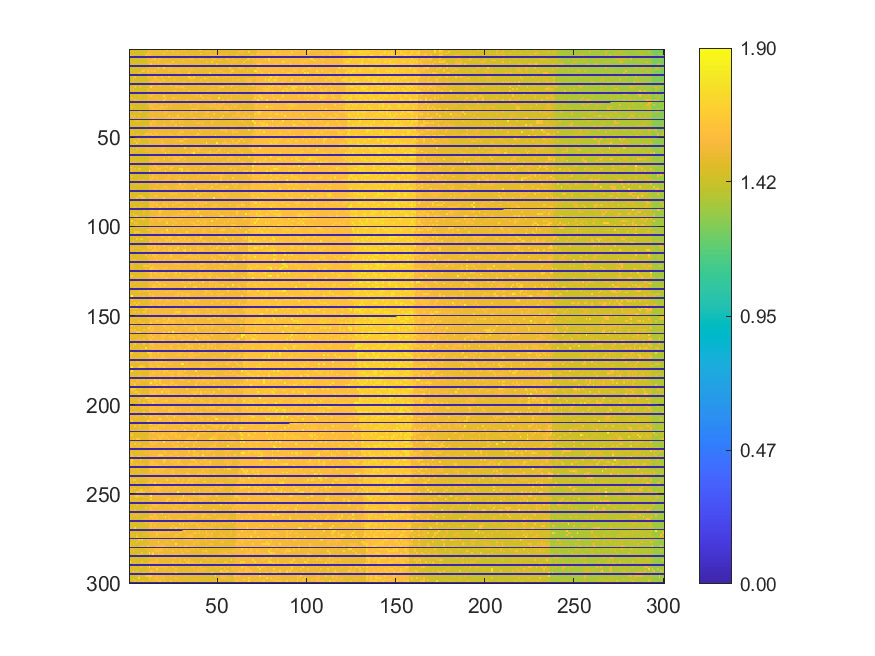

Data behind this chart, as committed beside it:
1.45547, 1.45802, 1.45433, 1.4564, 1.45743, 1.45191, 1.45232, 1.45561, 1.4518, 1.45553, 1.45724, 1.57387, 1.52289, 1.52053, 1.5203, 1.52125, 1.51788, 1.5174, 1.51671, 1.5188, 1.51571, 1.6656, 1.51568, 1.51457
1.458, 1.457, 1.507, 1.457, 1.455, 1.457, 1.455, 1.455, 1.457, 1.457, 1.527, 1.572, 1.523, 1.52, 1.519, 1.521, 1.518, 1.519, 1.517, 1.513, 1.516, 1.516, 1.513, 1.515
1.461, 1.458, 1.457, 1.457, 1.457, 1.458, 1.46, 1.455, 1.458, 1.46, 1.612, 1.521, 1.575, 1.52, 1.522, 1.523, 1.516, 1.517, 1.519, 1.709, 1.516, 1.518, 1.516, 1.516
1.56, 1.459, 1.523, 1.46, 1.457, 1.461, 1.46, 1.459, 1.459, 1.608, 1.576, 1.609, 1.522, 1.522, 1.52, 1.521, 1.517, 1.52, 1.516, 1.52, 1.52, 1.516, 1.518, 1.517
0, 0, 0, 0, 0, 0, 0, 0, 0, 0, 0, 0, 0, 0, 0, 0, 0, 0, 0, 0, 0, 0, 0, 0
1.461, 1.459, 1.461, 1.46, 1.455, 1.457, 1.46, 1.458, 1.46, 1.46, 1.526, 1.521, 1.522, 1.574, 1.61, 1.523, 1.523, 1.614, 1.52, 1.517, 1.513, 1.518, 1.517, 1.515
1.461, 1.458, 1.458, 1.457, 1.459, 1.456, 1.458, 1.46, 1.461, 1.462, 1.522, 1.523, 1.623, 1.519, 1.617, 1.518, 1.519, 1.52, 1.519, 1.519, 1.516, 1.52, 1.516, 1.515
1.458, 1.461, 1.509, 1.46, 1.458, 1.457, 1.459, 1.461, 1.461, 1.457, 1.526, 1.523, 1.523, 1.521, 1.523, 1.519, 1.73, 1.519, 1.519, 1.517, 1.517, 1.515, 1.519, 1.514
1.457, 1.459, 1.52, 1.46, 1.46, 1.458, 1.461, 1.461, 1.46, 1.462, 1.522, 1.521, 1.679, 1.52, 1.52, 1.52, 1.523, 1.521, 1.519, 1.516, 1.568, 1.567, 1.567, 1.602
0, 0, 0, 0, 0, 0, 0, 0, 0, 0, 0, 0, 0, 0, 0, 0, 0, 0, 0, 0, 0, 0, 0, 0
1.461, 1.46, 1.455, 1.461, 1.465, 1.458, 1.46, 1.464, 1.461, 1.462, 1.525, 1.525, 1.527, 1.525, 1.521, 1.517, 1.721, 1.519, 1.518, 1.674, 1.569, 1.513, 1.516, 1.568
1.46, 1.46, 1.458, 1.463, 1.459, 1.457, 1.459, 1.461, 1.554, 1.544, 1.526, 1.521, 1.525, 1.523, 1.522, 1.521, 1.52, 1.52, 1.52, 1.518, 1.518, 1.517, 1.567, 1.515
1.46, 1.461, 1.461, 1.461, 1.462, 1.46, 1.46, 1.636, 1.608, 1.459, 1.624, 1.521, 1.574, 1.575, 1.61, 1.521, 1.523, 1.522, 1.521, 1.52, 1.52, 1.517, 1.568, 1.566
1.458, 1.462, 1.46, 1.461, 1.461, 1.56, 1.566, 1.459, 1.458, 1.461, 1.575, 1.524, 1.523, 1.526, 1.521, 1.522, 1.52, 1.524, 1.522, 1.518, 1.516, 1.515, 1.518, 1.519
0, 0, 0, 0, 0, 0, 0, 0, 0, 0, 0, 0, 0, 0, 0, 0, 0, 0, 0, 0, 0, 0, 0, 0
1.456, 1.461, 1.46, 1.618, 1.461, 1.461, 1.458, 1.458, 1.46, 1.462, 1.584, 1.575, 1.527, 1.525, 1.683, 1.521, 1.519, 1.519, 1.628, 1.52, 1.52, 1.518, 1.68, 1.516
1.46, 1.461, 1.558, 1.458, 1.462, 1.461, 1.46, 1.459, 1.46, 1.459, 1.527, 1.527, 1.526, 1.524, 1.573, 1.571, 1.522, 1.52, 1.52, 1.518, 1.518, 1.517, 1.517, 1.518
1.458, 1.458, 1.562, 1.458, 1.46, 1.46, 1.457, 1.458, 1.461, 1.462, 1.461, 1.525, 1.526, 1.574, 1.571, 1.572, 1.57, 1.523, 1.569, 1.611, 1.516, 1.516, 1.517, 1.517
1.459, 1.457, 1.461, 1.461, 1.459, 1.458, 1.459, 1.46, 1.459, 1.46, 1.506, 1.527, 1.575, 1.573, 1.525, 1.572, 1.519, 1.616, 1.519, 1.519, 1.517, 1.516, 1.519, 1.518
0, 0, 0, 0, 0, 0, 0, 0, 0, 0, 0, 0, 0, 0, 0, 0, 0, 0, 0, 0, 0, 0, 0, 0
1.464, 1.461, 1.459, 1.458, 1.459, 1.458, 1.46, 1.457, 1.46, 1.459, 1.526, 1.525, 1.576, 1.575, 1.524, 1.52, 1.521, 1.617, 1.516, 1.52, 1.517, 1.517, 1.517, 1.732
1.564, 1.46, 1.459, 1.62, 1.459, 1.459, 1.661, 1.46, 1.458, 1.46, 1.458, 1.524, 1.74, 1.527, 1.519, 1.52, 1.521, 1.52, 1.519, 1.52, 1.518, 1.516, 1.518, 1.516
1.565, 1.459, 1.555, 1.461, 1.459, 1.46, 1.461, 1.459, 1.46, 1.461, 1.53, 1.527, 1.526, 1.524, 1.524, 1.523, 1.523, 1.52, 1.519, 1.516, 1.516, 1.517, 1.516, 1.517
1.461, 1.461, 1.459, 1.46, 1.459, 1.457, 1.461, 1.46, 1.461, 1.459, 1.529, 1.529, 1.525, 1.526, 1.523, 1.523, 1.522, 1.52, 1.52, 1.517, 1.518, 1.515, 1.514, 1.516
0, 0, 0, 0, 0, 0, 0, 0, 0, 0, 0, 0, 0, 0, 0, 0, 0, 0, 0, 0, 0, 0, 0, 0
1.462, 1.461, 1.457, 1.462, 1.461, 1.464, 1.461, 1.461, 1.461, 1.46, 1.623, 1.53, 1.527, 1.627, 1.523, 1.523, 1.521, 1.521, 1.52, 1.519, 1.52, 1.517, 1.517, 1.519
1.462, 1.462, 1.463, 1.458, 1.461, 1.517, 1.517, 1.461, 1.461, 1.461, 1.51, 1.525, 1.627, 1.527, 1.523, 1.525, 1.524, 1.517, 1.52, 1.713, 1.519, 1.52, 1.521, 1.52
1.462, 1.572, 1.462, 1.462, 1.462, 1.462, 1.513, 1.461, 1.46, 1.461, 1.53, 1.529, 1.528, 1.528, 1.526, 1.576, 1.523, 1.519, 1.52, 1.521, 1.688, 1.519, 1.518, 1.52
1.464, 1.461, 1.463, 1.565, 1.513, 1.514, 1.461, 1.461, 1.512, 1.461, 1.528, 1.53, 1.528, 1.526, 1.524, 1.523, 1.603, 1.523, 1.523, 1.69, 1.52, 1.522, 1.519, 1.52
0, 0, 0, 0, 0, 0, 0, 0, 0, 0, 0, 0, 0, 0, 0, 0, 0, 0, 0, 0, 0, 0, 0, 0
1.465, 1.464, 1.463, 1.463, 1.461, 1.461, 1.462, 1.464, 1.464, 1.461, 1.582, 1.58, 1.53, 1.53, 1.579, 1.527, 1.526, 1.52, 1.521, 1.524, 1.573, 1.522, 1.52, 1.524
1.468, 1.465, 1.464, 1.464, 1.461, 1.464, 1.465, 1.461, 1.462, 1.463, 1.532, 1.581, 1.582, 1.579, 1.577, 1.578, 1.527, 1.524, 1.576, 1.523, 1.519, 1.574, 1.524, 1.575
1.464, 1.622, 1.466, 1.466, 1.465, 1.464, 1.463, 1.466, 1.463, 1.463, 1.467, 1.581, 1.581, 1.581, 1.528, 1.528, 1.578, 1.576, 1.615, 1.575, 1.574, 1.574, 1.525, 1.525
1.467, 1.466, 1.463, 1.467, 1.463, 1.464, 1.464, 1.464, 1.465, 1.465, 1.466, 1.533, 1.581, 1.62, 1.578, 1.619, 1.527, 1.617, 1.527, 1.575, 1.576, 1.525, 1.526, 1.526
0, 0, 0, 0, 0, 0, 0, 0, 0, 0, 0, 0, 0, 0, 0, 0, 0, 0, 0, 0, 0, 0, 0, 0
1.471, 1.466, 1.468, 1.468, 1.468, 1.467, 1.662, 1.464, 1.463, 1.466, 1.466, 1.532, 1.533, 1.53, 1.528, 1.528, 1.529, 1.528, 1.526, 1.529, 1.623, 1.576, 1.525, 1.523
1.469, 1.468, 1.47, 1.467, 1.467, 1.466, 1.466, 1.468, 1.466, 1.466, 1.533, 1.532, 1.533, 1.53, 1.531, 1.531, 1.528, 1.527, 1.525, 1.579, 1.616, 1.525, 1.525, 1.523
1.466, 1.564, 1.471, 1.568, 1.471, 1.565, 1.471, 1.471, 1.467, 1.469, 1.53, 1.529, 1.53, 1.53, 1.527, 1.532, 1.529, 1.526, 1.527, 1.527, 1.526, 1.526, 1.624, 1.575
1.469, 1.47, 1.556, 1.471, 1.471, 1.468, 1.472, 1.467, 1.467, 1.469, 1.467, 1.536, 1.533, 1.582, 1.534, 1.528, 1.529, 1.528, 1.523, 1.53, 1.576, 1.576, 1.576, 1.525
0, 0, 0, 0, 0, 0, 0, 0, 0, 0, 0, 0, 0, 0, 0, 0, 0, 0, 0, 0, 0, 0, 0, 0
1.471, 1.471, 1.471, 1.519, 1.555, 1.52, 1.521, 1.468, 1.466, 1.467, 1.47, 1.531, 1.53, 1.585, 1.582, 1.53, 1.529, 1.528, 1.527, 1.529, 1.527, 1.527, 1.526, 1.575
1.472, 1.469, 1.47, 1.469, 1.467, 1.468, 1.469, 1.47, 1.465, 1.469, 1.469, 1.534, 1.629, 1.583, 1.582, 1.533, 1.527, 1.527, 1.528, 1.529, 1.529, 1.524, 1.527, 1.576
1.472, 1.472, 1.467, 1.468, 1.47, 1.471, 1.468, 1.469, 1.467, 1.47, 1.469, 1.534, 1.63, 1.53, 1.582, 1.533, 1.53, 1.529, 1.53, 1.628, 1.577, 1.527, 1.527, 1.525
1.47, 1.47, 1.471, 1.47, 1.47, 1.471, 1.471, 1.471, 1.469, 1.656, 1.468, 1.534, 1.534, 1.532, 1.53, 1.529, 1.529, 1.622, 1.526, 1.528, 1.526, 1.53, 1.527, 1.527
0, 0, 0, 0, 0, 0, 0, 0, 0, 0, 0, 0, 0, 0, 0, 0, 0, 0, 0, 0, 0, 0, 0, 0
1.473, 1.471, 1.472, 1.472, 1.472, 1.469, 1.469, 1.467, 1.469, 1.468, 1.468, 1.533, 1.534, 1.533, 1.531, 1.532, 1.527, 1.529, 1.53, 1.524, 1.529, 1.527, 1.526, 1.526
1.472, 1.562, 1.467, 1.472, 1.468, 1.47, 1.471, 1.469, 1.468, 1.468, 1.53, 1.532, 1.534, 1.533, 1.583, 1.53, 1.578, 1.527, 1.53, 1.529, 1.523, 1.524, 1.526, 1.526
1.472, 1.523, 1.518, 1.47, 1.538, 1.519, 1.519, 1.469, 1.468, 1.615, 1.615, 1.583, 1.619, 1.53, 1.581, 1.623, 1.534, 1.526, 1.578, 1.527, 1.578, 1.526, 1.575, 1.576
1.471, 1.47, 1.471, 1.519, 1.518, 1.47, 1.471, 1.469, 1.617, 1.562, 1.471, 1.532, 1.531, 1.681, 1.528, 1.53, 1.528, 1.53, 1.528, 1.527, 1.526, 1.528, 1.528, 1.575
0, 0, 0, 0, 0, 0, 0, 0, 0, 0, 0, 0, 0, 0, 0, 0, 0, 0, 0, 0, 0, 0, 0, 0
1.471, 1.47, 1.471, 1.471, 1.47, 1.567, 1.471, 1.47, 1.47, 1.467, 1.529, 1.53, 1.529, 1.53, 1.531, 1.529, 1.578, 1.528, 1.528, 1.526, 1.527, 1.524, 1.523, 1.526
1.471, 1.471, 1.471, 1.624, 1.471, 1.568, 1.469, 1.467, 1.467, 1.469, 1.471, 1.531, 1.53, 1.526, 1.529, 1.528, 1.53, 1.529, 1.604, 1.524, 1.527, 1.525, 1.526, 1.524
1.473, 1.47, 1.471, 1.469, 1.664, 1.468, 1.467, 1.468, 1.468, 1.468, 1.469, 1.582, 1.529, 1.529, 1.53, 1.529, 1.528, 1.527, 1.576, 1.575, 1.527, 1.525, 1.524, 1.525
1.471, 1.47, 1.468, 1.468, 1.468, 1.467, 1.467, 1.468, 1.467, 1.516, 1.517, 1.53, 1.528, 1.528, 1.529, 1.525, 1.526, 1.578, 1.578, 1.523, 1.527, 1.527, 1.53, 1.526
0, 0, 0, 0, 0, 0, 0, 0, 0, 0, 0, 0, 0, 0, 0, 0, 0, 0, 0, 0, 0, 0, 0, 0
1.472, 1.47, 1.469, 1.468, 1.518, 1.518, 1.467, 1.515, 1.468, 1.545, 1.547, 1.529, 1.529, 1.525, 1.524, 1.528, 1.525, 1.528, 1.576, 1.575, 1.528, 1.523, 1.525, 1.527
1.468, 1.468, 1.47, 1.466, 1.559, 1.467, 1.467, 1.515, 1.465, 1.516, 1.545, 1.529, 1.527, 1.524, 1.526, 1.527, 1.527, 1.526, 1.595, 1.578, 1.526, 1.525, 1.529, 1.523
1.558, 1.469, 1.565, 1.468, 1.467, 1.467, 1.465, 1.463, 1.514, 1.515, 1.514, 1.531, 1.529, 1.525, 1.525, 1.528, 1.527, 1.525, 1.575, 1.53, 1.528, 1.526, 1.613, 1.524
1.556, 1.469, 1.468, 1.467, 1.466, 1.466, 1.466, 1.464, 1.465, 1.465, 1.461, 1.53, 1.528, 1.526, 1.528, 1.523, 1.525, 1.525, 1.528, 1.523, 1.822, 1.524, 1.526, 1.525
0, 0, 0, 0, 0, 0, 0, 0, 0, 0, 0, 0, 0, 0, 0, 0, 0, 0, 0, 0, 0, 0, 0, 0
1.468, 1.467, 1.464, 1.462, 1.468, 1.464, 1.465, 1.464, 1.465, 1.463, 1.464, 1.529, 1.526, 1.529, 1.528, 1.527, 1.529, 1.527, 1.527, 1.524, 1.528, 1.528, 1.6, 1.526
... 239 more rows
